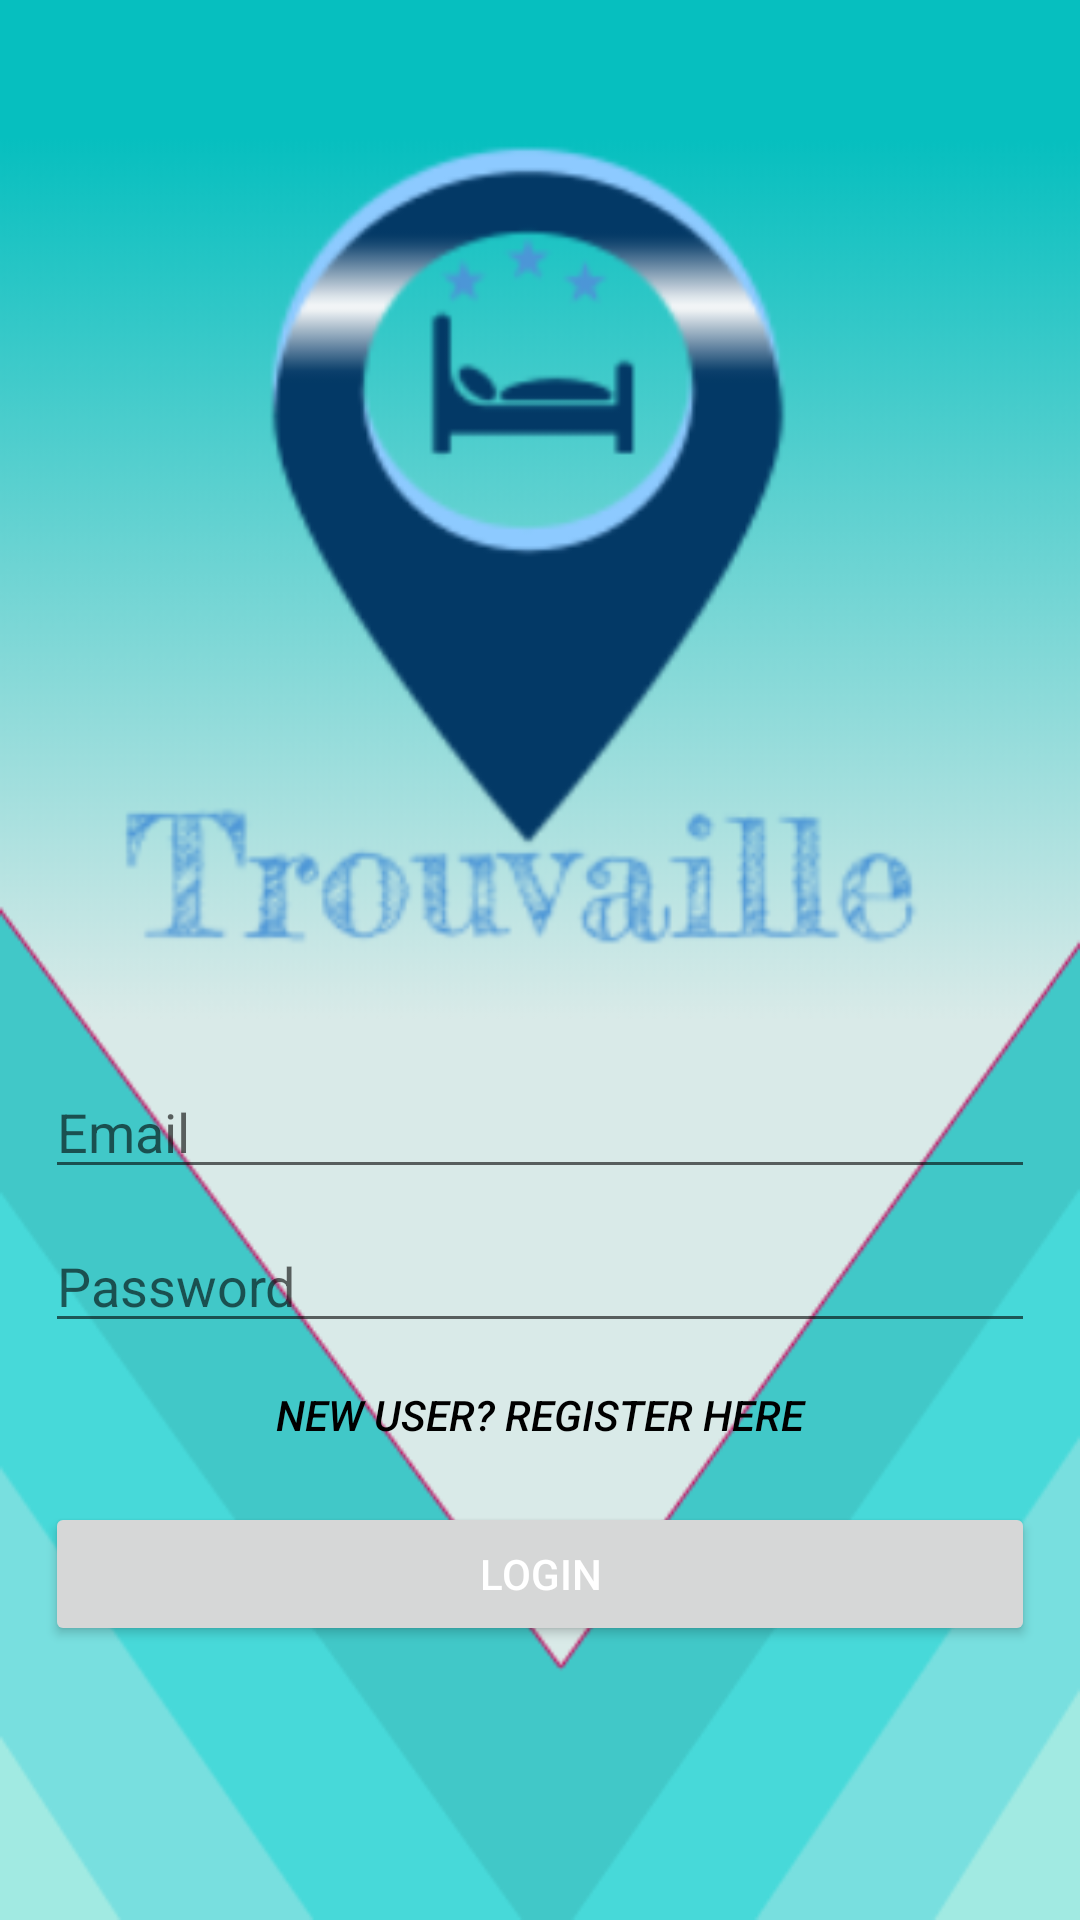

Produce the Android XML layout that renders to this screen, including the resource entries it uses.
<!-- AndroidManifest.xml: application theme NoBar -->
<!-- res/layout/activity_login.xml -->
<?xml version="1.0" encoding="utf-8"?>
<LinearLayout
    xmlns:android="http://schemas.android.com/apk/res/android"
    xmlns:app="http://schemas.android.com/apk/res-auto"
    xmlns:tools="http://schemas.android.com/tools"
    android:layout_width="match_parent"
    android:layout_height="match_parent"
    android:orientation="vertical"
    android:background="@drawable/travel_logo"
    tools:context=".Login">

    <View
        android:layout_width="match_parent"
        android:layout_height="350dp"/>

    <EditText
        android:layout_marginTop="5dp"
        android:layout_width="match_parent"
        android:layout_height="wrap_content"
        android:layout_marginLeft="15dp"
        android:layout_marginRight="15dp"
        android:inputType="textEmailAddress"
        android:hint="@string/email"
        android:id="@+id/emailEditText"/>

    <EditText
        android:layout_marginTop="10dp"
        android:layout_width="match_parent"
        android:layout_height="wrap_content"
        android:layout_marginLeft="15dp"
        android:layout_marginRight="15dp"
        android:inputType="textPassword"
        android:hint="@string/password"
        android:id="@+id/passwordEditText"/>

    <Button
        android:layout_width="match_parent"
        android:layout_height="wrap_content"
        android:layout_marginRight="15dp"
        android:layout_marginLeft="15dp"
        android:background="@android:color/transparent"
        android:text="@string/existing_user"
        android:textColor="@android:color/black"
        android:onClick="switchToRegister"
        android:textStyle="italic"/>


    <Button
        android:layout_marginTop="5dp"
        android:layout_width="match_parent"
        android:layout_height="wrap_content"
        android:layout_marginLeft="15dp"
        android:layout_marginRight="15dp"
        android:text="@string/loginLabel"
        android:textColor="@android:color/white"
        android:onClick="onClickLogin"/>




</LinearLayout>
<!-- resources referenced by this layout -->
<resources>
  <!-- drawable travel_logo: png bitmap (drawable, 54307 bytes) -->
  <string name="email">Email</string>
  <string name="existing_user">New User? Register Here</string>
  <string name="loginLabel">Login</string>
  <string name="password">Password</string>
  <style name="NoBar" parent="Theme.MaterialComponents.Light.NoActionBar">
          <item name="colorPrimary">@color/colorPrimary</item>
          <item name="colorPrimaryDark">@color/colorPrimaryDark</item>
          <item name="colorAccent">@color/colorAccent</item>
      </style>
  <color name="colorPrimary">#6200EE</color>
  <color name="colorPrimaryDark">#3700B3</color>
  <color name="colorAccent">#03DAC5</color>
</resources>
